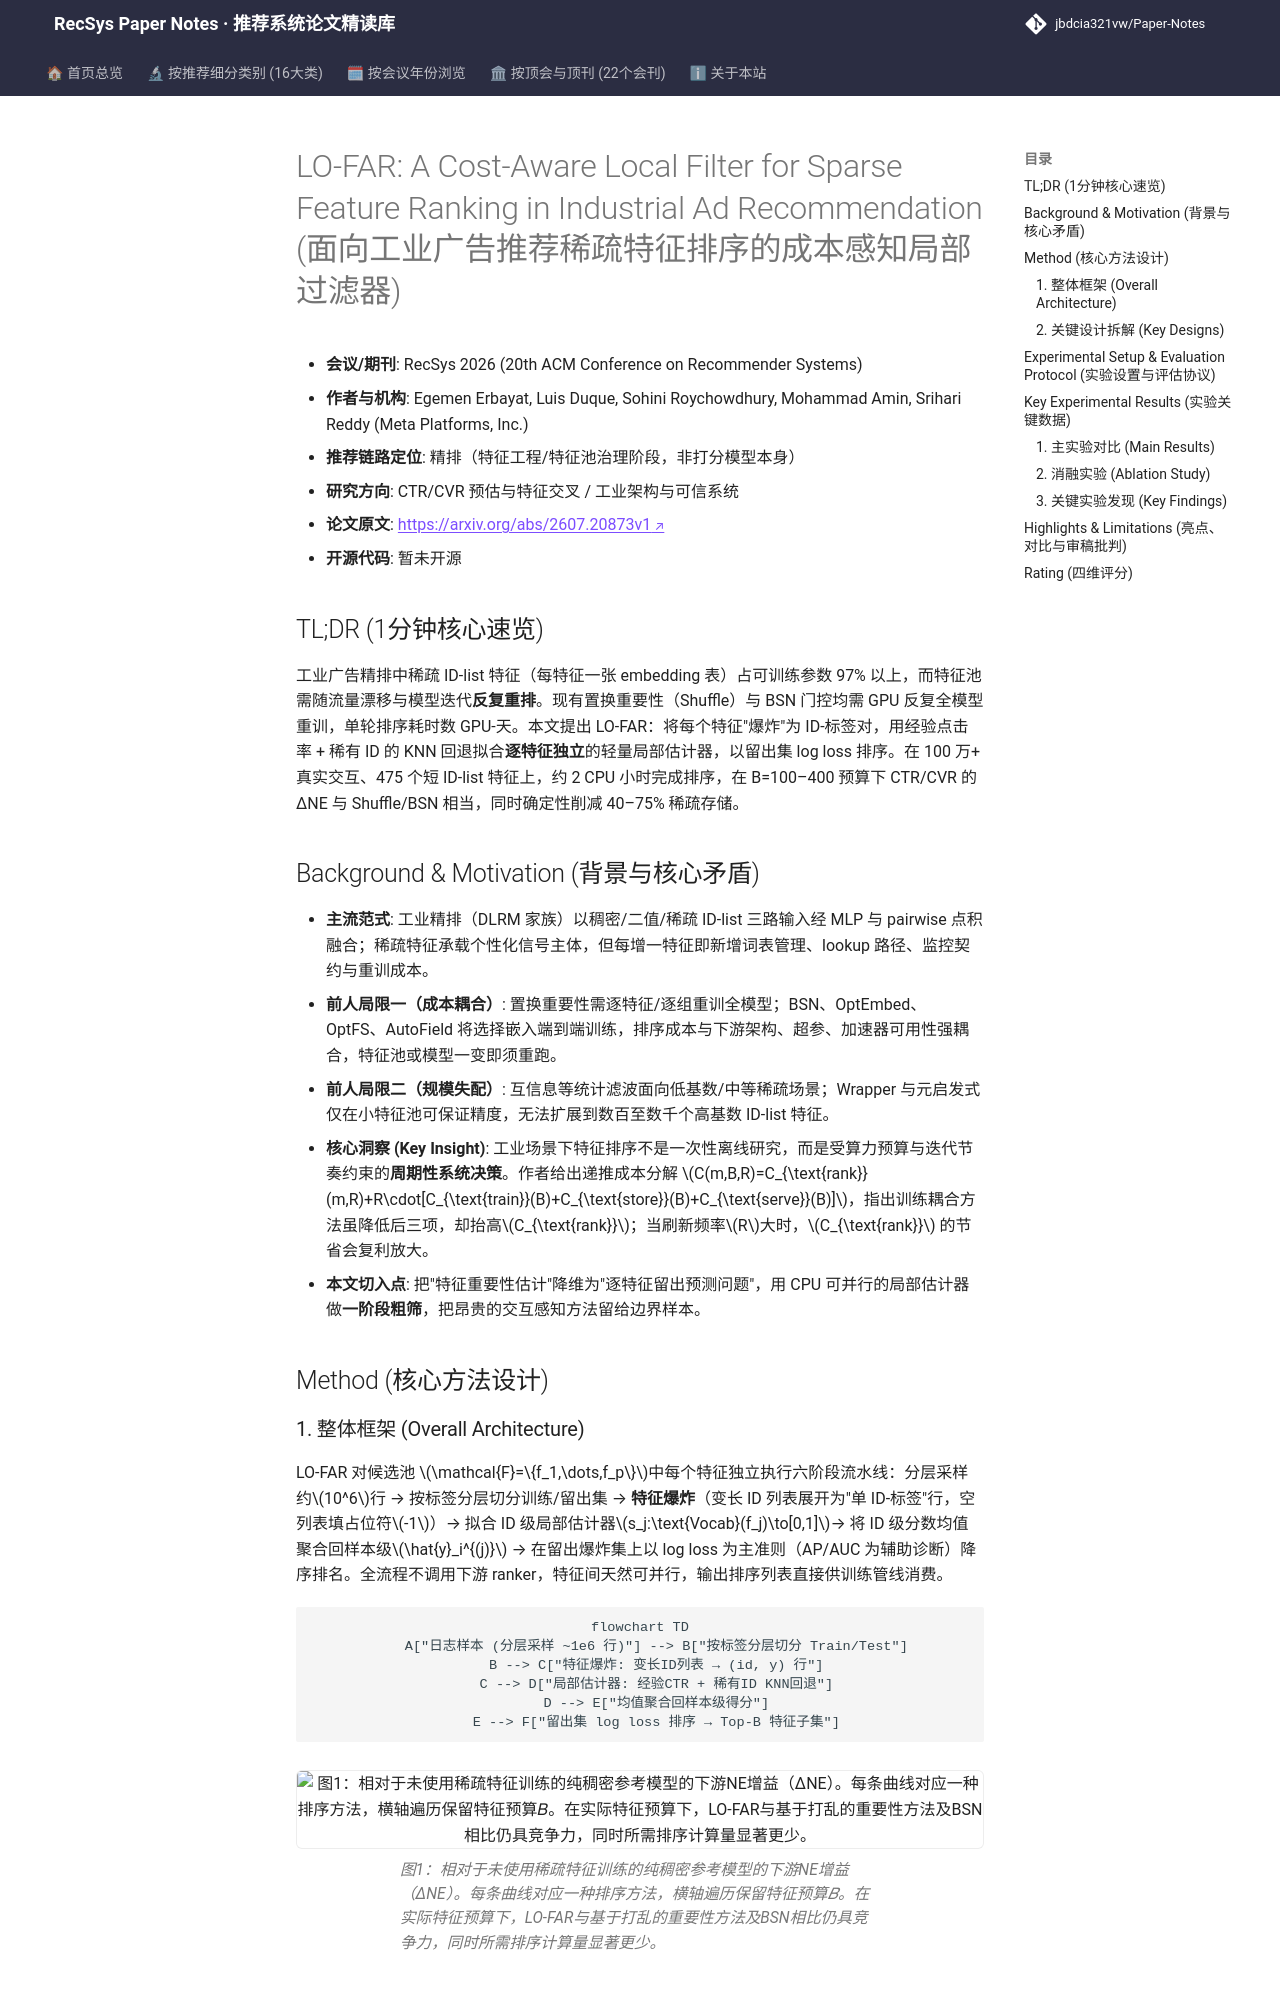

repository: jbdcia321vw/Paper-Notes · page: venues/RecSys/2026/ctr_feature_interaction/lo_far_a_cost_aware_local_filter_for_sparse_feature_ranking_in_industrial_a/index.html · generator: mkdocs

---
title: "[Paper Note] LO-FAR: A Cost-Aware Local Filter for Sparse Feature Ranking in Industrial Ad Recommendation"
description: "[RecSys 2026][CTR预估与特征交叉] 用CPU级逐特征独立局部估计器替代GPU重训式置换/门控重要性，在475个稀疏ID-list特征上以约2 CPU小时完成排序并保持下游NE增益。"
tags:
  - RecSys
  - CTR预估与特征交叉
  - 精排
  - 稀疏特征选择
  - 特征重要性排序
date: 2026-11-13
venue: RecSys
year: 2026
paper_url: "https://arxiv.org/abs/2607.20873"
code_url: ""
categories:
  - ctr_feature_interaction
  - debias_fairness_industrial
---

# LO-FAR: A Cost-Aware Local Filter for Sparse Feature Ranking in Industrial Ad Recommendation (面向工业广告推荐稀疏特征排序的成本感知局部过滤器)

- **会议/期刊**: RecSys 2026 (20th ACM Conference on Recommender Systems)
- **作者与机构**: Egemen Erbayat, Luis Duque, Sohini Roychowdhury, Mohammad Amin, Srihari Reddy (Meta Platforms, Inc.)
- **推荐链路定位**: 精排（特征工程/特征池治理阶段，非打分模型本身）
- **研究方向**: CTR/CVR 预估与特征交叉 / 工业架构与可信系统
- **论文原文**: [https://arxiv.org/abs/2607.20873v1](https://arxiv.org/abs/2607.20873v1)
- **开源代码**: 暂未开源

## TL;DR (1分钟核心速览)

工业广告精排中稀疏 ID-list 特征（每特征一张 embedding 表）占可训练参数 97% 以上，而特征池需随流量漂移与模型迭代**反复重排**。现有置换重要性（Shuffle）与 BSN 门控均需 GPU 反复全模型重训，单轮排序耗时数 GPU-天。本文提出 LO-FAR：将每个特征"爆炸"为 ID-标签对，用经验点击率 + 稀有 ID 的 KNN 回退拟合**逐特征独立**的轻量局部估计器，以留出集 log loss 排序。在 100 万+ 真实交互、475 个短 ID-list 特征上，约 2 CPU 小时完成排序，在 B=100–400 预算下 CTR/CVR 的 ΔNE 与 Shuffle/BSN 相当，同时确定性削减 40–75% 稀疏存储。

## Background & Motivation (背景与核心矛盾)

- **主流范式**: 工业精排（DLRM 家族）以稠密/二值/稀疏 ID-list 三路输入经 MLP 与 pairwise 点积融合；稀疏特征承载个性化信号主体，但每增一特征即新增词表管理、lookup 路径、监控契约与重训成本。
- **前人局限一（成本耦合）**: 置换重要性需逐特征/逐组重训全模型；BSN、OptEmbed、OptFS、AutoField 将选择嵌入端到端训练，排序成本与下游架构、超参、加速器可用性强耦合，特征池或模型一变即须重跑。
- **前人局限二（规模失配）**: 互信息等统计滤波面向低基数/中等稀疏场景；Wrapper 与元启发式仅在小特征池可保证精度，无法扩展到数百至数千个高基数 ID-list 特征。
- **核心洞察 (Key Insight)**: 工业场景下特征排序不是一次性离线研究，而是受算力预算与迭代节奏约束的**周期性系统决策**。作者给出递推成本分解 $C(m,B,R)=C_{\text{rank}}(m,R)+R\cdot[C_{\text{train}}(B)+C_{\text{store}}(B)+C_{\text{serve}}(B)]$，指出训练耦合方法虽降低后三项，却抬高$C_{\text{rank}}$；当刷新频率$R$大时，$C_{\text{rank}}$ 的节省会复利放大。
- **本文切入点**: 把"特征重要性估计"降维为"逐特征留出预测问题"，用 CPU 可并行的局部估计器做**一阶段粗筛**，把昂贵的交互感知方法留给边界样本。

## Method (核心方法设计)
